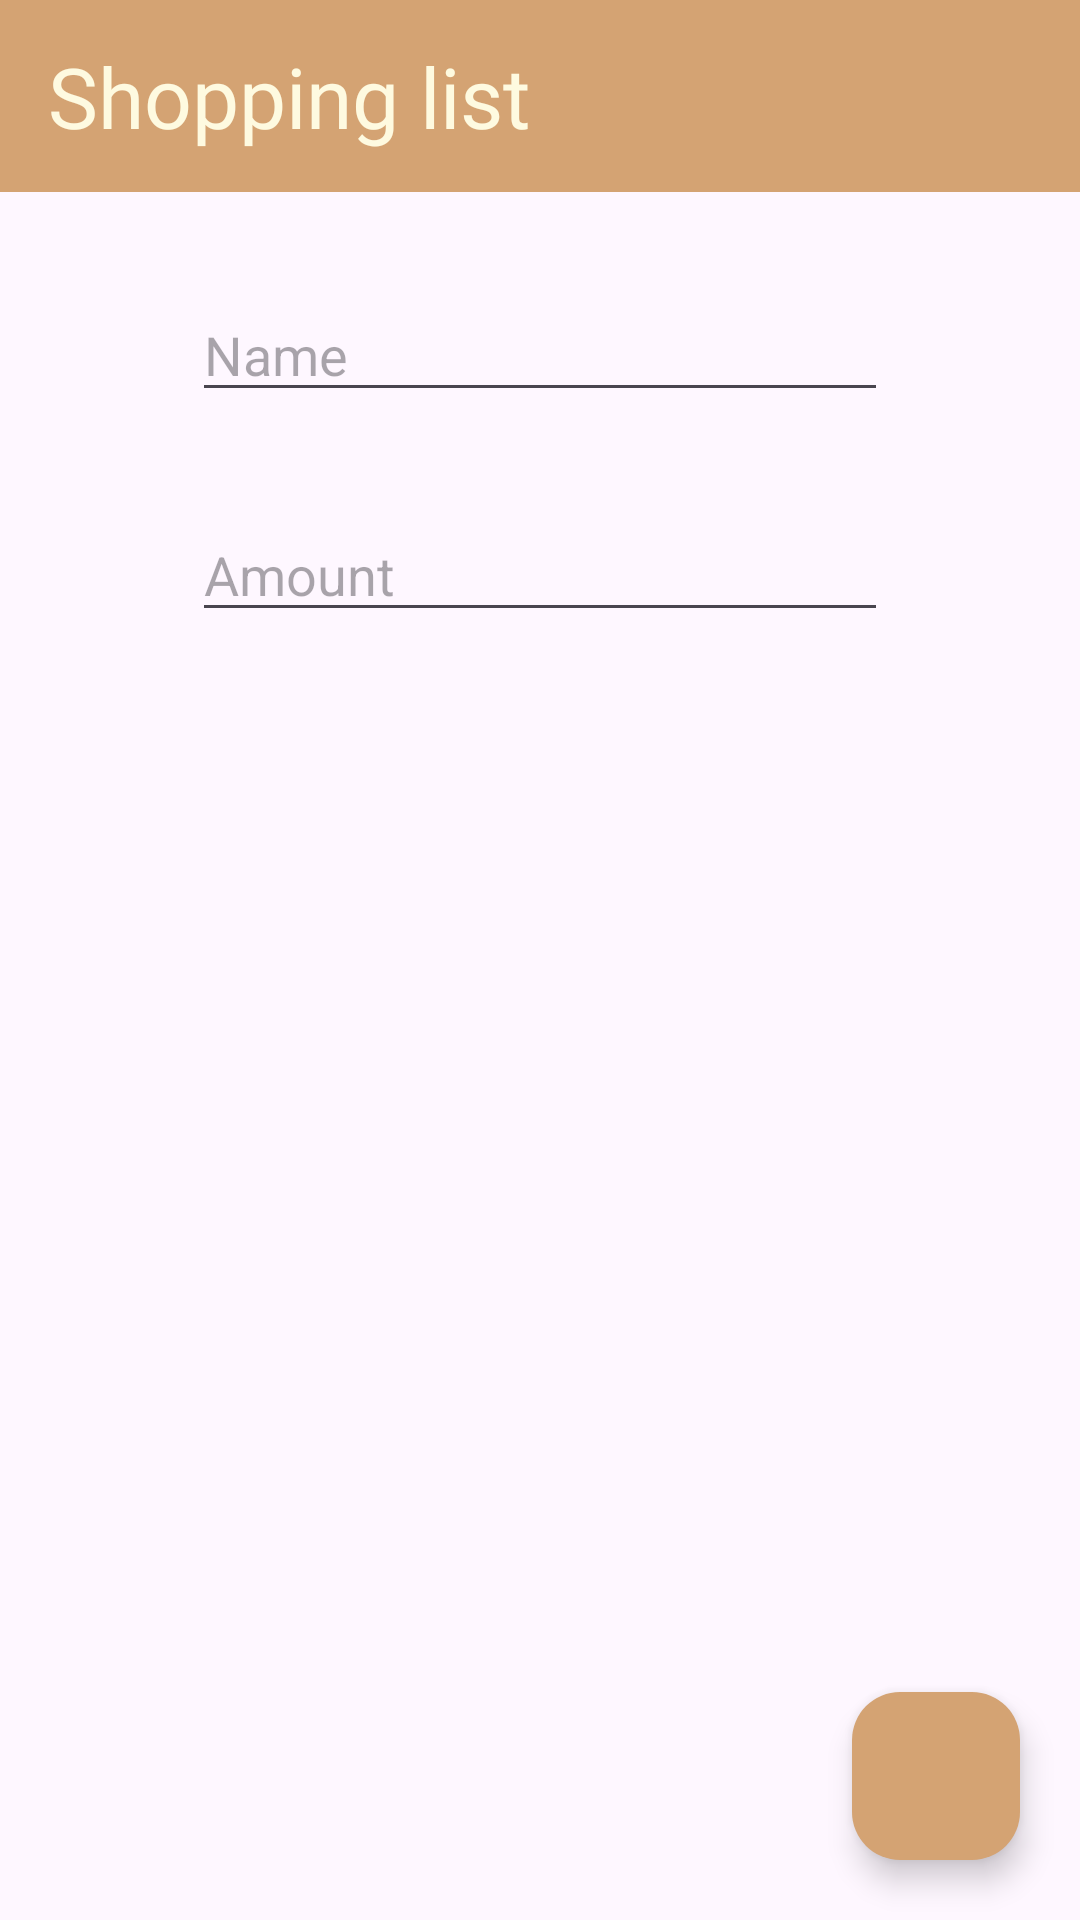

Android layout source for this screen:
<!-- AndroidManifest.xml: application theme Theme.ShoppingLIst -->
<!-- res/layout/fragment_add_shop_item.xml -->
<?xml version="1.0" encoding="utf-8"?>
<androidx.constraintlayout.widget.ConstraintLayout xmlns:android="http://schemas.android.com/apk/res/android"
    android:layout_width="match_parent"
    android:layout_height="match_parent"
    xmlns:app="http://schemas.android.com/apk/res-auto">

    <androidx.appcompat.widget.Toolbar
        android:id="@+id/toolbar"
        android:layout_width="match_parent"
        android:layout_height="wrap_content"
        android:background="@color/buff"
        app:layout_constraintTop_toTopOf="parent">
        <TextView
            android:layout_width="wrap_content"
            android:layout_height="wrap_content"
            android:text="@string/shopping_list"
            android:textSize="28sp"
            android:fontFamily="@font/alexandria_medium"
            android:textColor="@color/cornsilk"/>
    </androidx.appcompat.widget.Toolbar>

    <EditText
        android:id="@+id/name_input"
        android:layout_width="match_parent"
        android:layout_height="wrap_content"
        android:layout_marginTop="32dp"
        android:hint="@string/name"
        android:inputType="text"
        android:layout_marginHorizontal="64dp"
        app:layout_constraintTop_toBottomOf="@id/toolbar"/>

    <EditText
        android:id="@+id/amount_input"
        android:layout_width="match_parent"
        android:layout_height="wrap_content"
        android:layout_marginTop="32dp"
        android:hint="@string/amount"
        android:inputType="number"
        android:layout_marginHorizontal="64dp"
        app:layout_constraintTop_toBottomOf="@id/name_input"/>

    <com.google.android.material.floatingactionbutton.FloatingActionButton
        android:id="@+id/save_button"
        android:layout_width="wrap_content"
        android:layout_height="wrap_content"
        android:layout_margin="20dp"
        android:foreground="@drawable/ic_done"
        app:backgroundTint="@color/buff"
        app:layout_constraintBottom_toBottomOf="parent"
        app:layout_constraintEnd_toEndOf="parent" />



</androidx.constraintlayout.widget.ConstraintLayout>
<!-- resources referenced by this layout -->
<resources>
  <color name="buff">#D4A373</color>
  <color name="cornsilk">#FEFAE0</color>
  <!-- drawable ic_done: webp bitmap (drawable, 890 bytes) -->
  <string name="amount">Amount</string>
  <string name="name">Name</string>
  <string name="shopping_list">Shopping list</string>
  <style name="Theme.ShoppingLIst" parent="Base.Theme.ShoppingLIst" />
  <style name="Base.Theme.ShoppingLIst" parent="Theme.Material3.DayNight.NoActionBar">
          
          
      </style>
</resources>
